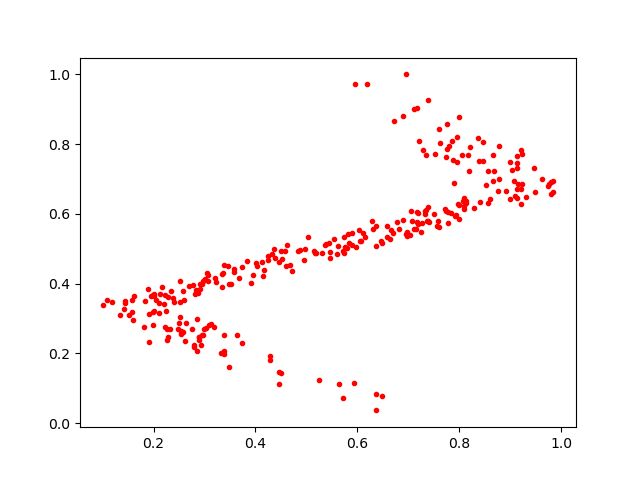

Source data for this figure (header and first rows):
0.4708485, 0.4366848
0.4287, 0.1806
0.4146, 0.4218
0.2372, 0.3586
0.4129, 0.4625
0.2906, 0.3843
0.3477, 0.3999
0.9628, 0.7012
0.5456, 0.4736
0.3349, 0.3905
0.7999, 0.5858
0.3223, 0.4056
0.1427, 0.3278
0.5616, 0.5077
0.7738, 0.6086
0.5441, 0.517
0.1517, 0.3101
0.5975, 0.5042
0.2252, 0.3213
0.8782, 0.7941
0.6486, 0.07874
0.2232, 0.2742
0.5532, 0.5284
0.3667, 0.4159
0.7776, 0.5741
0.4584, 0.4935
0.5889, 0.5446
0.4357, 0.4986
0.1339, 0.3104
0.2847, 0.2078
0.6968, 0.5493
0.733, 0.5991
0.3176, 0.2757
0.8571, 0.7235
0.4469, 0.1131
0.2577, 0.261
0.6887, 0.8794
0.3028, 0.2727
0.6474, 0.5175
0.6361, 0.03649
0.9795, 0.6912
0.2014, 0.365
0.4462, 0.4631
0.7334, 0.6073
0.7741, 0.7637
0.7107, 0.8994
0.593, 0.1161
0.7157, 0.5578
0.9129, 0.672
0.1913, 0.3128
0.1821, 0.2765
0.3461, 0.4507
0.8101, 0.6153
0.9093, 0.6519
0.5252, 0.1243
0.7585, 0.5798
0.4163, 0.4399
0.3062, 0.4247
0.6887, 0.5811
0.7272, 0.5752
0.7213, 0.808
... 232 more rows
